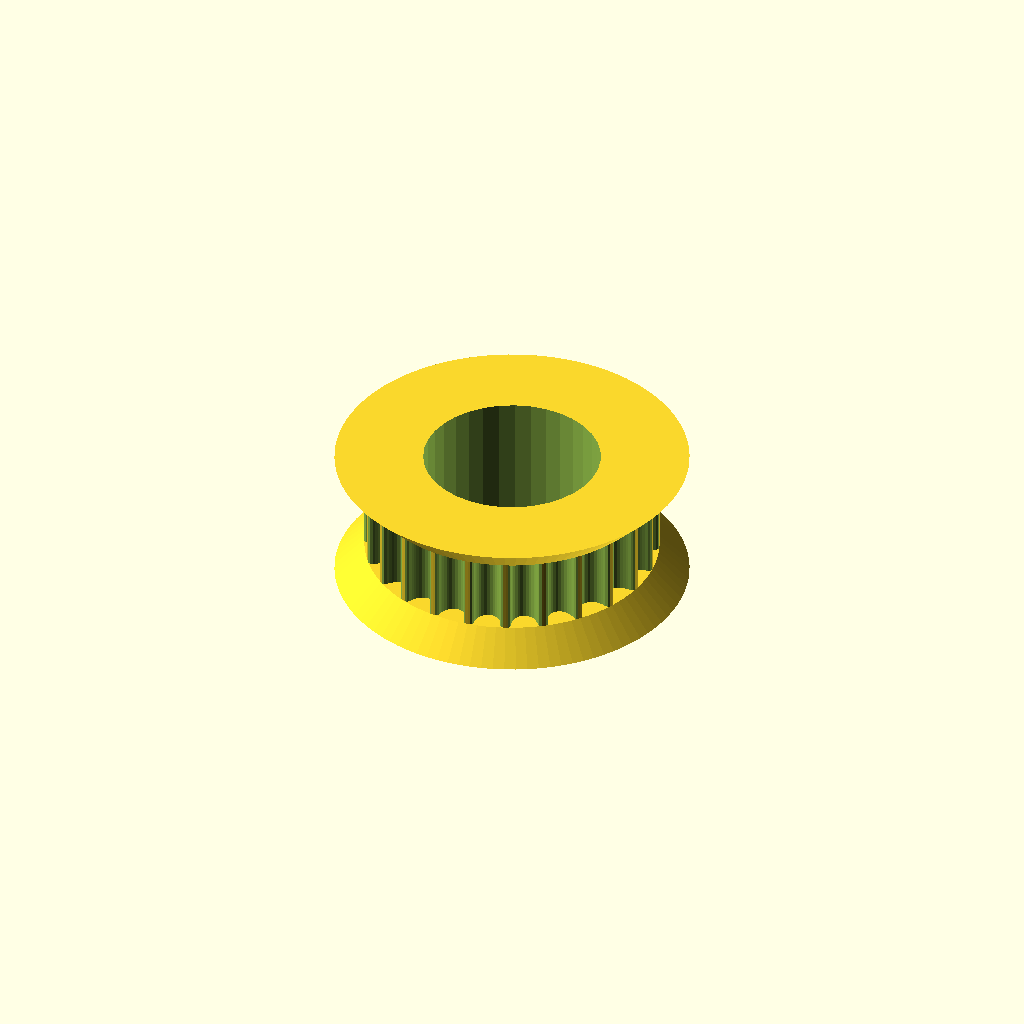
Cell 1 — every parameter at its default value.
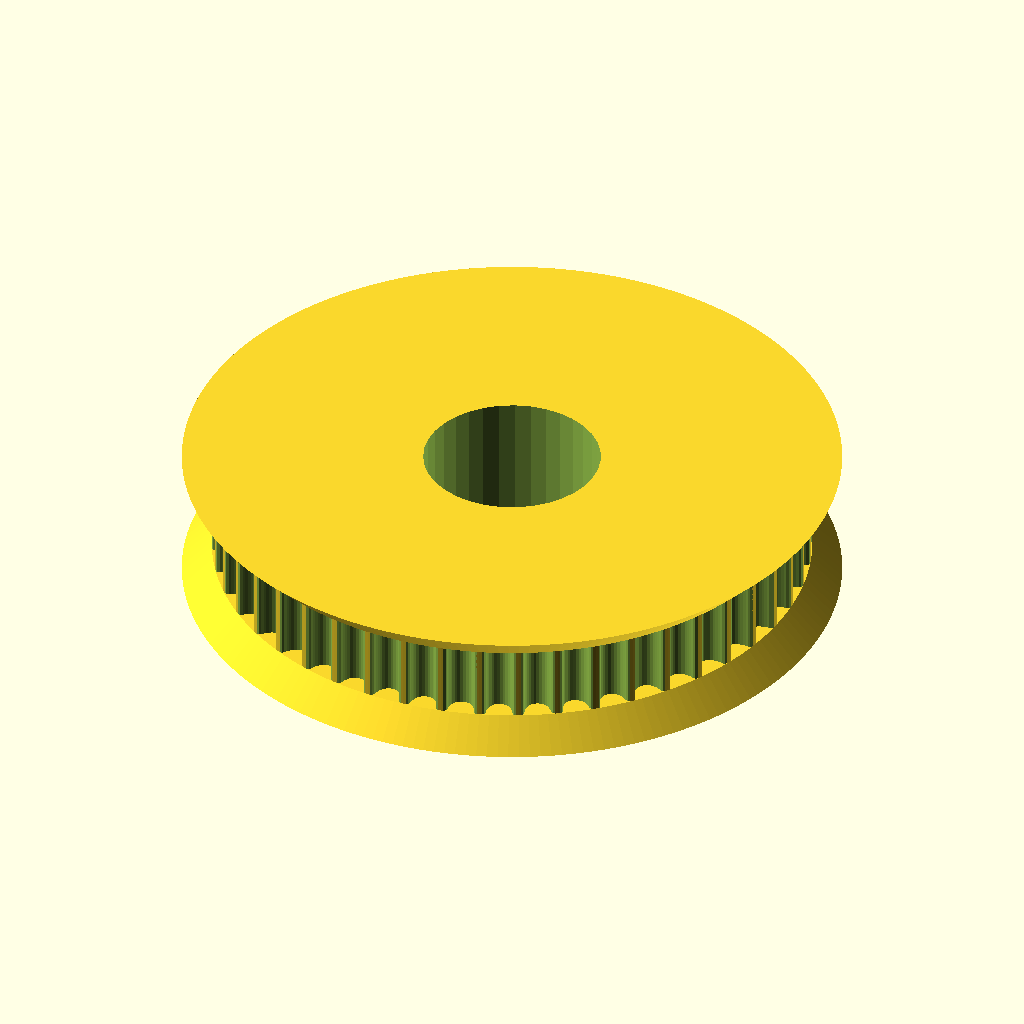
Cell 2 — teeth set to 48, the other parameters unchanged.
All cells are drawn from one camera (rotation 55°, 0°, 25°, orthographic, colour scheme Cornfield), so only the parameter changes between them.
Source of the model, misc/Pulleys_GT2.scad:
// Parametric Pulley with multiple belt profiles
// by droftarts January 2012

// Based on pulleys by:
// http://www.thingiverse.com/thing:11256 by me!
// https://github.com/prusajr/PrusaMendel by Josef Prusa
// http://www.thingiverse.com/thing:3104 by GilesBathgate
// http://www.thingiverse.com/thing:2079 by nophead

// dxf tooth data from http://oem.cadregister.com/asp/PPOW_Entry.asp?company=915217&elementID=07807803/METRIC/URETH/WV0025/F
// pulley diameter checked and modelled from data at http://www.sdp-si.com/D265/HTML/D265T016.html

/**
 * @name Pulley
 * @category Printed
 * @using 1 x m3 nut, normal or nyloc
 * @using 1 x m3x10 set screw or 1 x m3x8 grub screw
 */


// tuneable constants

teeth = 24;			// Number of teeth, standard Mendel T5 belt = 8, gives Outside Diameter of 11.88mm
profile = 12;		// 1=MXL 2=40DP 3=XL 4=H 5=T2.5 6=T5 7=T10 8=AT5 9=HTD_3mm 10=HTD_5mm 11=HTD_8mm 12=GT2_2mm 13=GT2_3mm 14=GT2_5mm

motor_shaft =8.9;	    // NEMA17 motor shaft exact diameter = 5
m3_dia = 3.2;		// 3mm hole diameter
m3_nut_hex = 1;		// 1 for hex, 0 for square nut
m3_nut_flats = 5.7;	// normal M3 hex nut exact width = 5.5
m3_nut_depth = 2.7;	// normal M3 hex nut exact depth = 2.4, nyloc = 4

retainer = 1;		// Belt retainer above teeth, 0 = No, 1 = Yes
retainer_ht = 1.5;	// height of retainer flange over pulley, standard = 1.5
idler = 1;			// Belt retainer below teeth, 0 = No, 1 = Yes
idler_ht = 1.5;		// height of idler flange over pulley, standard = 1.5

pulley_t_ht = 3.8;	// length of toothed part of pulley, standard = 12
pulley_b_ht = 1.5;		// pulley base height, standard = 8. Set to same as idler_ht if you want an idler but no pulley.
pulley_b_dia = 20;	// pulley base diameter, standard = 20
no_of_nuts = 1;		// number of captive nuts required, standard = 1
nut_angle = 90;		// angle between nuts, standard = 90
nut_shaft_distance = 1.2;	// distance between inner face of nut and shaft, can be negative.


//	********************************
//	** Scaling tooth for good fit **
//	********************************
/*	To improve fit of belt to pulley, set the following constant. Decrease or increase by 0.1mm at a time. We are modelling the *BELT* tooth here, not the tooth on the pulley. Increasing the number will *decrease* the pulley tooth size. Increasing the tooth width will also scale proportionately the tooth depth, to maintain the shape of the tooth, and increase how far into the pulley the tooth is indented. Can be negative */

additional_tooth_width = 0.2; //mm

//	If you need more tooth depth than this provides, adjust the following constant. However, this will cause the shape of the tooth to change.

additional_tooth_depth = 0.2; //mm

// calculated constants

nut_elevation = pulley_b_ht/2;
m3_nut_points = 2*((m3_nut_flats/2)/cos(30)); // This is needed for the nut trap

// The following set the pulley diameter for a given number of teeth

MXL_pulley_dia = tooth_spacing (2.032,0.254);
40DP_pulley_dia = tooth_spacing (2.07264,0.1778);
XL_pulley_dia = tooth_spacing (5.08,0.254);
H_pulley_dia = tooth_spacing (9.525,0.381);
T2_5_pulley_dia = tooth_spaceing_curvefit (0.7467,0.796,1.026);
T5_pulley_dia = tooth_spaceing_curvefit (0.6523,1.591,1.064);
T10_pulley_dia = tooth_spacing (10,0.93);
AT5_pulley_dia = tooth_spaceing_curvefit (0.6523,1.591,1.064);
HTD_3mm_pulley_dia = tooth_spacing (3,0.381);
HTD_5mm_pulley_dia = tooth_spacing (5,0.5715);
HTD_8mm_pulley_dia = tooth_spacing (8,0.6858);
GT2_2mm_pulley_dia = tooth_spacing (2,0.254);
GT2_3mm_pulley_dia = tooth_spacing (3,0.381);
GT2_5mm_pulley_dia = tooth_spacing (5,0.5715);

// The following calls the pulley creation part, and passes the pulley diameter and tooth width to that module

if ( profile == 1 ) { pulley ( "MXL" , MXL_pulley_dia , 0.508 , 1.321 ); }
if ( profile == 2 ) { pulley ( "40 D.P." , 40DP_pulley_dia , 0.457 , 1.226 ); }
if ( profile == 3 ) { pulley ( "XL" , XL_pulley_dia , 1.27, 3.051 ); }
if ( profile == 4 ) { pulley ( "H" , H_pulley_dia ,1.905 , 5.359 ); }
if ( profile == 5 ) { pulley ( "T2.5" , T2_5_pulley_dia , 0.7 , 1.678 ); }
if ( profile == 6 ) { pulley ( "T5" , T5_pulley_dia , 1.19 , 3.264 ); }
if ( profile == 7 ) { pulley ( "T10" , T10_pulley_dia , 2.5 , 6.13 ); }
if ( profile == 8 ) { pulley ( "AT5" , AT5_pulley_dia , 1.19 , 4.268 ); }
if ( profile == 9 ) { pulley ( "HTD 3mm" , HTD_3mm_pulley_dia , 1.289 , 2.27 ); }
if ( profile == 10 ) { pulley ( "HTD 5mm" , HTD_5mm_pulley_dia , 2.199 , 3.781 ); }
if ( profile == 11 ) { pulley ( "HTD 8mm" , HTD_8mm_pulley_dia , 3.607 , 6.603 ); }

if ( profile == 12 ) 
{ 
  difference() {
    pulley ( "GT2 2mm" , GT2_2mm_pulley_dia , 0.764 , 1.494 ); 
    //translate([0, 0, 4.8]) cylinder(r=5.1, h=4, $fn=25, center=true);
  }
}

if ( profile == 13 ) { pulley ( "GT2 3mm" , GT2_3mm_pulley_dia , 1.169 , 2.31 ); }
if ( profile == 14 ) { pulley ( "GT2 5mm" , GT2_5mm_pulley_dia , 1.969 , 3.952 ); }

// Functions

function tooth_spaceing_curvefit (b,c,d)
	= ((c * pow(teeth,d)) / (b + pow(teeth,d))) * teeth ;

function tooth_spacing(tooth_pitch,pitch_line_offset)
	= (2*((teeth*tooth_pitch)/(3.14159265*2)-pitch_line_offset)) ;

// Main Module

module pulley( belt_type , pulley_OD , tooth_depth , tooth_width )
	{
	echo (str("Belt type = ",belt_type,"; Number of teeth = ",teeth,"; Pulley Outside Diameter = ",pulley_OD,"mm "));
	tooth_distance_from_centre = sqrt( pow(pulley_OD/2,2) - pow((tooth_width+additional_tooth_width)/2,2));
	tooth_width_scale = (tooth_width + additional_tooth_width ) / tooth_width;
	tooth_depth_scale = ((tooth_depth + additional_tooth_depth ) / tooth_depth) ;


//	************************************************************************
//	*** uncomment the following line if pulley is wider than puller base ***
//	************************************************************************

//	translate ([0,0, pulley_b_ht + pulley_t_ht + retainer_ht ]) rotate ([0,180,0])

	difference()
	 {	 
		union()
		{
			//base
	
			if ( pulley_b_ht < 2 ) { echo ("CAN'T DRAW PULLEY BASE, HEIGHT LESS THAN 2!!!"); } else {
				rotate_extrude($fn=pulley_b_dia*2)
				{
						square([pulley_b_dia/2-1,pulley_b_ht]);
						square([pulley_b_dia/2,pulley_b_ht-1]);
						translate([pulley_b_dia/2-1,pulley_b_ht-1]) circle(1);
				}
			}
	
		difference()
			{
			//shaft - diameter is outside diameter of pulley
			
			translate([0,0,pulley_b_ht]) 
			rotate ([0,0,360/(teeth*4)]) 
			cylinder(r=pulley_OD/2,h=pulley_t_ht, $fn=teeth*4);
	
			//teeth - cut out of shaft
		
			for(i=[1:teeth]) 
			rotate([0,0,i*(360/teeth)])
			translate([0,-tooth_distance_from_centre,pulley_b_ht -1]) 
			scale ([ tooth_width_scale , tooth_depth_scale , 1 ]) 
			{
			if ( profile == 1 ) { MXL();}
			if ( profile == 2 ) { 40DP();}
			if ( profile == 3 ) { XL();}
			if ( profile == 4 ) { H();}
			if ( profile == 5 ) { T2_5();}
			if ( profile == 6 ) { T5();}
			if ( profile == 7 ) { T10();}
			if ( profile == 8 ) { AT5();}
			if ( profile == 9 ) { HTD_3mm();}
			if ( profile == 10 ) { HTD_5mm();}
			if ( profile == 11 ) { HTD_8mm();}
			if ( profile == 12 ) { GT2_2mm();}
			if ( profile == 13 ) { GT2_3mm();}
			if ( profile == 14 ) { GT2_5mm();}
			}

			}
			
		//belt retainer / idler
		if ( retainer > 0 ) {translate ([0,0, pulley_b_ht + pulley_t_ht ]) 
		rotate_extrude($fn=teeth*4)  
		polygon([[0,0],[pulley_OD/2,0],[pulley_OD/2 + retainer_ht , retainer_ht],[0 , retainer_ht],[0,0]]);}
		
		if ( idler > 0 ) {translate ([0,0, pulley_b_ht - idler_ht ]) 
		rotate_extrude($fn=teeth*4)  
		polygon([[0,0],[pulley_OD/2 + idler_ht,0],[pulley_OD/2 , idler_ht],[0 , idler_ht],[0,0]]);}
	
		}
	   
		//hole for motor shaft
		translate([0,0,-1])cylinder(r=motor_shaft/2,h=pulley_b_ht + pulley_t_ht + retainer_ht + 2,$fn=motor_shaft*4);
				
		//captive nut and grub screw holes
	
		if ( pulley_b_ht < m3_nut_flats ) { echo ("CAN'T DRAW CAPTIVE NUTS, HEIGHT LESS THAN NUT DIAMETER!!!"); } else {
		if ( (pulley_b_dia - motor_shaft)/2 < m3_nut_depth + 3 ) { echo ("CAN'T DRAW CAPTIVE NUTS, DIAMETER TOO SMALL FOR NUT DEPTH!!!"); } else {
	
			for(j=[1:no_of_nuts]) rotate([0,0,j*nut_angle])
			translate([0,0,nut_elevation])rotate([90,0,0])
	
			union()
			{
				//entrance
				translate([0,-pulley_b_ht/4-0.5,motor_shaft/2+m3_nut_depth/2+nut_shaft_distance]) cube([m3_nut_flats,pulley_b_ht/2+1,m3_nut_depth],center=true);
	
				//nut
				if ( m3_nut_hex > 0 )
					{
						// hex nut
						translate([0,0.25,motor_shaft/2+m3_nut_depth/2+nut_shaft_distance]) rotate([0,0,30]) cylinder(r=m3_nut_points/2,h=m3_nut_depth,center=true,$fn=6);
					} else {
						// square nut
						translate([0,0.25,motor_shaft/2+m3_nut_depth/2+nut_shaft_distance]) cube([m3_nut_flats,m3_nut_flats,m3_nut_depth],center=true);
					}
	
				//grub screw hole
				rotate([0,0,22.5])cylinder(r=m3_dia/2,h=pulley_b_dia/2+1,$fn=8);
			}
		}}
	 }
	   
	}


// Tooth profile modules

module MXL()
	{
	linear_extrude(height=pulley_t_ht+2) polygon([[-0.660421,-0.5],[-0.660421,0],[-0.621898,0.006033],[-0.587714,0.023037],[-0.560056,0.049424],[-0.541182,0.083609],[-0.417357,0.424392],[-0.398413,0.458752],[-0.370649,0.48514],[-0.336324,0.502074],[-0.297744,0.508035],[0.297744,0.508035],[0.336268,0.502074],[0.370452,0.48514],[0.39811,0.458752],[0.416983,0.424392],[0.540808,0.083609],[0.559752,0.049424],[0.587516,0.023037],[0.621841,0.006033],[0.660421,0],[0.660421,-0.5]]);
	}

module 40DP()
	{
	linear_extrude(height=pulley_t_ht+2) polygon([[-0.612775,-0.5],[-0.612775,0],[-0.574719,0.010187],[-0.546453,0.0381],[-0.355953,0.3683],[-0.327604,0.405408],[-0.291086,0.433388],[-0.248548,0.451049],[-0.202142,0.4572],[0.202494,0.4572],[0.248653,0.451049],[0.291042,0.433388],[0.327609,0.405408],[0.356306,0.3683],[0.546806,0.0381],[0.574499,0.010187],[0.612775,0],[0.612775,-0.5]]);
	}

module XL()
	{
	linear_extrude(height=pulley_t_ht+2) polygon([[-1.525411,-1],[-1.525411,0],[-1.41777,0.015495],[-1.320712,0.059664],[-1.239661,0.129034],[-1.180042,0.220133],[-0.793044,1.050219],[-0.733574,1.141021],[-0.652507,1.210425],[-0.555366,1.254759],[-0.447675,1.270353],[0.447675,1.270353],[0.555366,1.254759],[0.652507,1.210425],[0.733574,1.141021],[0.793044,1.050219],[1.180042,0.220133],[1.239711,0.129034],[1.320844,0.059664],[1.417919,0.015495],[1.525411,0],[1.525411,-1]]);
	}

module H()
	{
	linear_extrude(height=pulley_t_ht+2) polygon([[-2.6797,-1],[-2.6797,0],[-2.600907,0.006138],[-2.525342,0.024024],[-2.45412,0.052881],[-2.388351,0.091909],[-2.329145,0.140328],[-2.277614,0.197358],[-2.234875,0.262205],[-2.202032,0.334091],[-1.75224,1.57093],[-1.719538,1.642815],[-1.676883,1.707663],[-1.62542,1.764693],[-1.566256,1.813112],[-1.500512,1.85214],[-1.4293,1.880997],[-1.353742,1.898883],[-1.274949,1.905021],[1.275281,1.905021],[1.354056,1.898883],[1.429576,1.880997],[1.500731,1.85214],[1.566411,1.813112],[1.625508,1.764693],[1.676919,1.707663],[1.719531,1.642815],[1.752233,1.57093],[2.20273,0.334091],[2.235433,0.262205],[2.278045,0.197358],[2.329455,0.140328],[2.388553,0.091909],[2.454233,0.052881],[2.525384,0.024024],[2.600904,0.006138],[2.6797,0],[2.6797,-1]]);
	}

module T2_5()
	{
	linear_extrude(height=pulley_t_ht+2) polygon([[-0.839258,-0.5],[-0.839258,0],[-0.770246,0.021652],[-0.726369,0.079022],[-0.529167,0.620889],[-0.485025,0.67826],[-0.416278,0.699911],[0.416278,0.699911],[0.484849,0.67826],[0.528814,0.620889],[0.726369,0.079022],[0.770114,0.021652],[0.839258,0],[0.839258,-0.5]]);
	}

module T5()
	{
	linear_extrude(height=pulley_t_ht+2) polygon([[-1.632126,-0.5],[-1.632126,0],[-1.568549,0.004939],[-1.507539,0.019367],[-1.450023,0.042686],[-1.396912,0.074224],[-1.349125,0.113379],[-1.307581,0.159508],[-1.273186,0.211991],[-1.246868,0.270192],[-1.009802,0.920362],[-0.983414,0.978433],[-0.949018,1.030788],[-0.907524,1.076798],[-0.859829,1.115847],[-0.80682,1.147314],[-0.749402,1.170562],[-0.688471,1.184956],[-0.624921,1.189895],[0.624971,1.189895],[0.688622,1.184956],[0.749607,1.170562],[0.807043,1.147314],[0.860055,1.115847],[0.907754,1.076798],[0.949269,1.030788],[0.9837,0.978433],[1.010193,0.920362],[1.246907,0.270192],[1.273295,0.211991],[1.307726,0.159508],[1.349276,0.113379],[1.397039,0.074224],[1.450111,0.042686],[1.507589,0.019367],[1.568563,0.004939],[1.632126,0],[1.632126,-0.5]]);
	}

module T10()
	{
	linear_extrude(height=pulley_t_ht+2) polygon([[-3.06511,-1],[-3.06511,0],[-2.971998,0.007239],[-2.882718,0.028344],[-2.79859,0.062396],[-2.720931,0.108479],[-2.651061,0.165675],[-2.590298,0.233065],[-2.539962,0.309732],[-2.501371,0.394759],[-1.879071,2.105025],[-1.840363,2.190052],[-1.789939,2.266719],[-1.729114,2.334109],[-1.659202,2.391304],[-1.581518,2.437387],[-1.497376,2.47144],[-1.408092,2.492545],[-1.314979,2.499784],[1.314979,2.499784],[1.408091,2.492545],[1.497371,2.47144],[1.581499,2.437387],[1.659158,2.391304],[1.729028,2.334109],[1.789791,2.266719],[1.840127,2.190052],[1.878718,2.105025],[2.501018,0.394759],[2.539726,0.309732],[2.59015,0.233065],[2.650975,0.165675],[2.720887,0.108479],[2.798571,0.062396],[2.882713,0.028344],[2.971997,0.007239],[3.06511,0],[3.06511,-1]]);
	}

module AT5()
	{
	linear_extrude(height=pulley_t_ht+2) polygon([[-2.134129,-0.75],[-2.134129,0],[-2.058023,0.005488],[-1.984595,0.021547],[-1.914806,0.047569],[-1.849614,0.082947],[-1.789978,0.127073],[-1.736857,0.179338],[-1.691211,0.239136],[-1.653999,0.305859],[-1.349199,0.959203],[-1.286933,1.054635],[-1.201914,1.127346],[-1.099961,1.173664],[-0.986896,1.18992],[0.986543,1.18992],[1.099614,1.173664],[1.201605,1.127346],[1.286729,1.054635],[1.349199,0.959203],[1.653646,0.305859],[1.690859,0.239136],[1.73651,0.179338],[1.789644,0.127073],[1.849305,0.082947],[1.914539,0.047569],[1.984392,0.021547],[2.057906,0.005488],[2.134129,0],[2.134129,-0.75]]);
	}

module HTD_3mm()
	{
	linear_extrude(height=pulley_t_ht+2) polygon([[-1.135062,-0.5],[-1.135062,0],[-1.048323,0.015484],[-0.974284,0.058517],[-0.919162,0.123974],[-0.889176,0.206728],[-0.81721,0.579614],[-0.800806,0.653232],[-0.778384,0.72416],[-0.750244,0.792137],[-0.716685,0.856903],[-0.678005,0.918199],[-0.634505,0.975764],[-0.586483,1.029338],[-0.534238,1.078662],[-0.47807,1.123476],[-0.418278,1.16352],[-0.355162,1.198533],[-0.289019,1.228257],[-0.22015,1.25243],[-0.148854,1.270793],[-0.07543,1.283087],[-0.000176,1.28905],[0.075081,1.283145],[0.148515,1.270895],[0.219827,1.252561],[0.288716,1.228406],[0.354879,1.19869],[0.418018,1.163675],[0.477831,1.123623],[0.534017,1.078795],[0.586276,1.029452],[0.634307,0.975857],[0.677809,0.91827],[0.716481,0.856953],[0.750022,0.792167],[0.778133,0.724174],[0.800511,0.653236],[0.816857,0.579614],[0.888471,0.206728],[0.919014,0.123974],[0.974328,0.058517],[1.048362,0.015484],[1.135062,0],[1.135062,-0.5]]);
	}

module HTD_5mm()
	{
	linear_extrude(height=pulley_t_ht+2) polygon([[-1.89036,-0.75],[-1.89036,0],[-1.741168,0.02669],[-1.61387,0.100806],[-1.518984,0.21342],[-1.467026,0.3556],[-1.427162,0.960967],[-1.398568,1.089602],[-1.359437,1.213531],[-1.310296,1.332296],[-1.251672,1.445441],[-1.184092,1.552509],[-1.108081,1.653042],[-1.024167,1.746585],[-0.932877,1.832681],[-0.834736,1.910872],[-0.730271,1.980701],[-0.62001,2.041713],[-0.504478,2.09345],[-0.384202,2.135455],[-0.259708,2.167271],[-0.131524,2.188443],[-0.000176,2.198511],[0.131296,2.188504],[0.259588,2.167387],[0.384174,2.135616],[0.504527,2.093648],[0.620123,2.04194],[0.730433,1.980949],[0.834934,1.911132],[0.933097,1.832945],[1.024398,1.746846],[1.108311,1.653291],[1.184308,1.552736],[1.251865,1.445639],[1.310455,1.332457],[1.359552,1.213647],[1.39863,1.089664],[1.427162,0.960967],[1.467026,0.3556],[1.518984,0.21342],[1.61387,0.100806],[1.741168,0.02669],[1.89036,0],[1.89036,-0.75]]);
	}

module HTD_8mm()
	{
	linear_extrude(height=pulley_t_ht+2) polygon([[-3.301471,-1],[-3.301471,0],[-3.16611,0.012093],[-3.038062,0.047068],[-2.919646,0.10297],[-2.813182,0.177844],[-2.720989,0.269734],[-2.645387,0.376684],[-2.588694,0.496739],[-2.553229,0.627944],[-2.460801,1.470025],[-2.411413,1.691917],[-2.343887,1.905691],[-2.259126,2.110563],[-2.158035,2.30575],[-2.041518,2.490467],[-1.910478,2.66393],[-1.76582,2.825356],[-1.608446,2.973961],[-1.439261,3.10896],[-1.259169,3.22957],[-1.069074,3.335006],[-0.869878,3.424485],[-0.662487,3.497224],[-0.447804,3.552437],[-0.226732,3.589341],[-0.000176,3.607153],[0.226511,3.589461],[0.447712,3.552654],[0.66252,3.497516],[0.870027,3.424833],[1.069329,3.33539],[1.259517,3.229973],[1.439687,3.109367],[1.608931,2.974358],[1.766344,2.825731],[1.911018,2.664271],[2.042047,2.490765],[2.158526,2.305998],[2.259547,2.110755],[2.344204,1.905821],[2.411591,1.691983],[2.460801,1.470025],[2.553229,0.627944],[2.588592,0.496739],[2.645238,0.376684],[2.720834,0.269734],[2.81305,0.177844],[2.919553,0.10297],[3.038012,0.047068],[3.166095,0.012093],[3.301471,0],[3.301471,-1]]);
	}

module GT2_2mm()
	{
	linear_extrude(height=pulley_t_ht+2) polygon([[0.747183,-0.5],[0.747183,0],[0.647876,0.037218],[0.598311,0.130528],[0.578556,0.238423],[0.547158,0.343077],[0.504649,0.443762],[0.451556,0.53975],[0.358229,0.636924],[0.2484,0.707276],[0.127259,0.750044],[0,0.76447],[-0.127259,0.750044],[-0.2484,0.707276],[-0.358229,0.636924],[-0.451556,0.53975],[-0.504797,0.443762],[-0.547291,0.343077],[-0.578605,0.238423],[-0.598311,0.130528],[-0.648009,0.037218],[-0.747183,0],[-0.747183,-0.5]]);
	}

module GT2_3mm()
	{
	linear_extrude(height=pulley_t_ht+2) polygon([[-1.155171,-0.5],[-1.155171,0],[-1.065317,0.016448],[-0.989057,0.062001],[-0.93297,0.130969],[-0.90364,0.217664],[-0.863705,0.408181],[-0.800056,0.591388],[-0.713587,0.765004],[-0.60519,0.926747],[-0.469751,1.032548],[-0.320719,1.108119],[-0.162625,1.153462],[0,1.168577],[0.162625,1.153462],[0.320719,1.108119],[0.469751,1.032548],[0.60519,0.926747],[0.713587,0.765004],[0.800056,0.591388],[0.863705,0.408181],[0.90364,0.217664],[0.932921,0.130969],[0.988924,0.062001],[1.065168,0.016448],[1.155171,0],[1.155171,-0.5]]);
	}

module GT2_5mm()
	{
	linear_extrude(height=pulley_t_ht+2) polygon([[-1.975908,-0.75],[-1.975908,0],[-1.797959,0.03212],[-1.646634,0.121224],[-1.534534,0.256431],[-1.474258,0.426861],[-1.446911,0.570808],[-1.411774,0.712722],[-1.368964,0.852287],[-1.318597,0.989189],[-1.260788,1.123115],[-1.195654,1.25375],[-1.12331,1.380781],[-1.043869,1.503892],[-0.935264,1.612278],[-0.817959,1.706414],[-0.693181,1.786237],[-0.562151,1.851687],[-0.426095,1.9027],[-0.286235,1.939214],[-0.143795,1.961168],[0,1.9685],[0.143796,1.961168],[0.286235,1.939214],[0.426095,1.9027],[0.562151,1.851687],[0.693181,1.786237],[0.817959,1.706414],[0.935263,1.612278],[1.043869,1.503892],[1.123207,1.380781],[1.195509,1.25375],[1.26065,1.123115],[1.318507,0.989189],[1.368956,0.852287],[1.411872,0.712722],[1.447132,0.570808],[1.474611,0.426861],[1.534583,0.256431],[1.646678,0.121223],[1.798064,0.03212],[1.975908,0],[1.975908,-0.75]]);
	}
Parameter table extracted from the source (name, type, default, range or options):
teeth: number, default 24
profile: number, default 12
motor_shaft: number, default 8.9
m3_dia: number, default 3.2
m3_nut_hex: number, default 1
m3_nut_flats: number, default 5.7
m3_nut_depth: number, default 2.7
retainer: number, default 1
retainer_ht: number, default 1.5
idler: number, default 1
idler_ht: number, default 1.5
pulley_t_ht: number, default 3.8
pulley_b_ht: number, default 1.5
pulley_b_dia: number, default 20
no_of_nuts: number, default 1
nut_angle: number, default 90
nut_shaft_distance: number, default 1.2
additional_tooth_width: number, default 0.2
additional_tooth_depth: number, default 0.2
